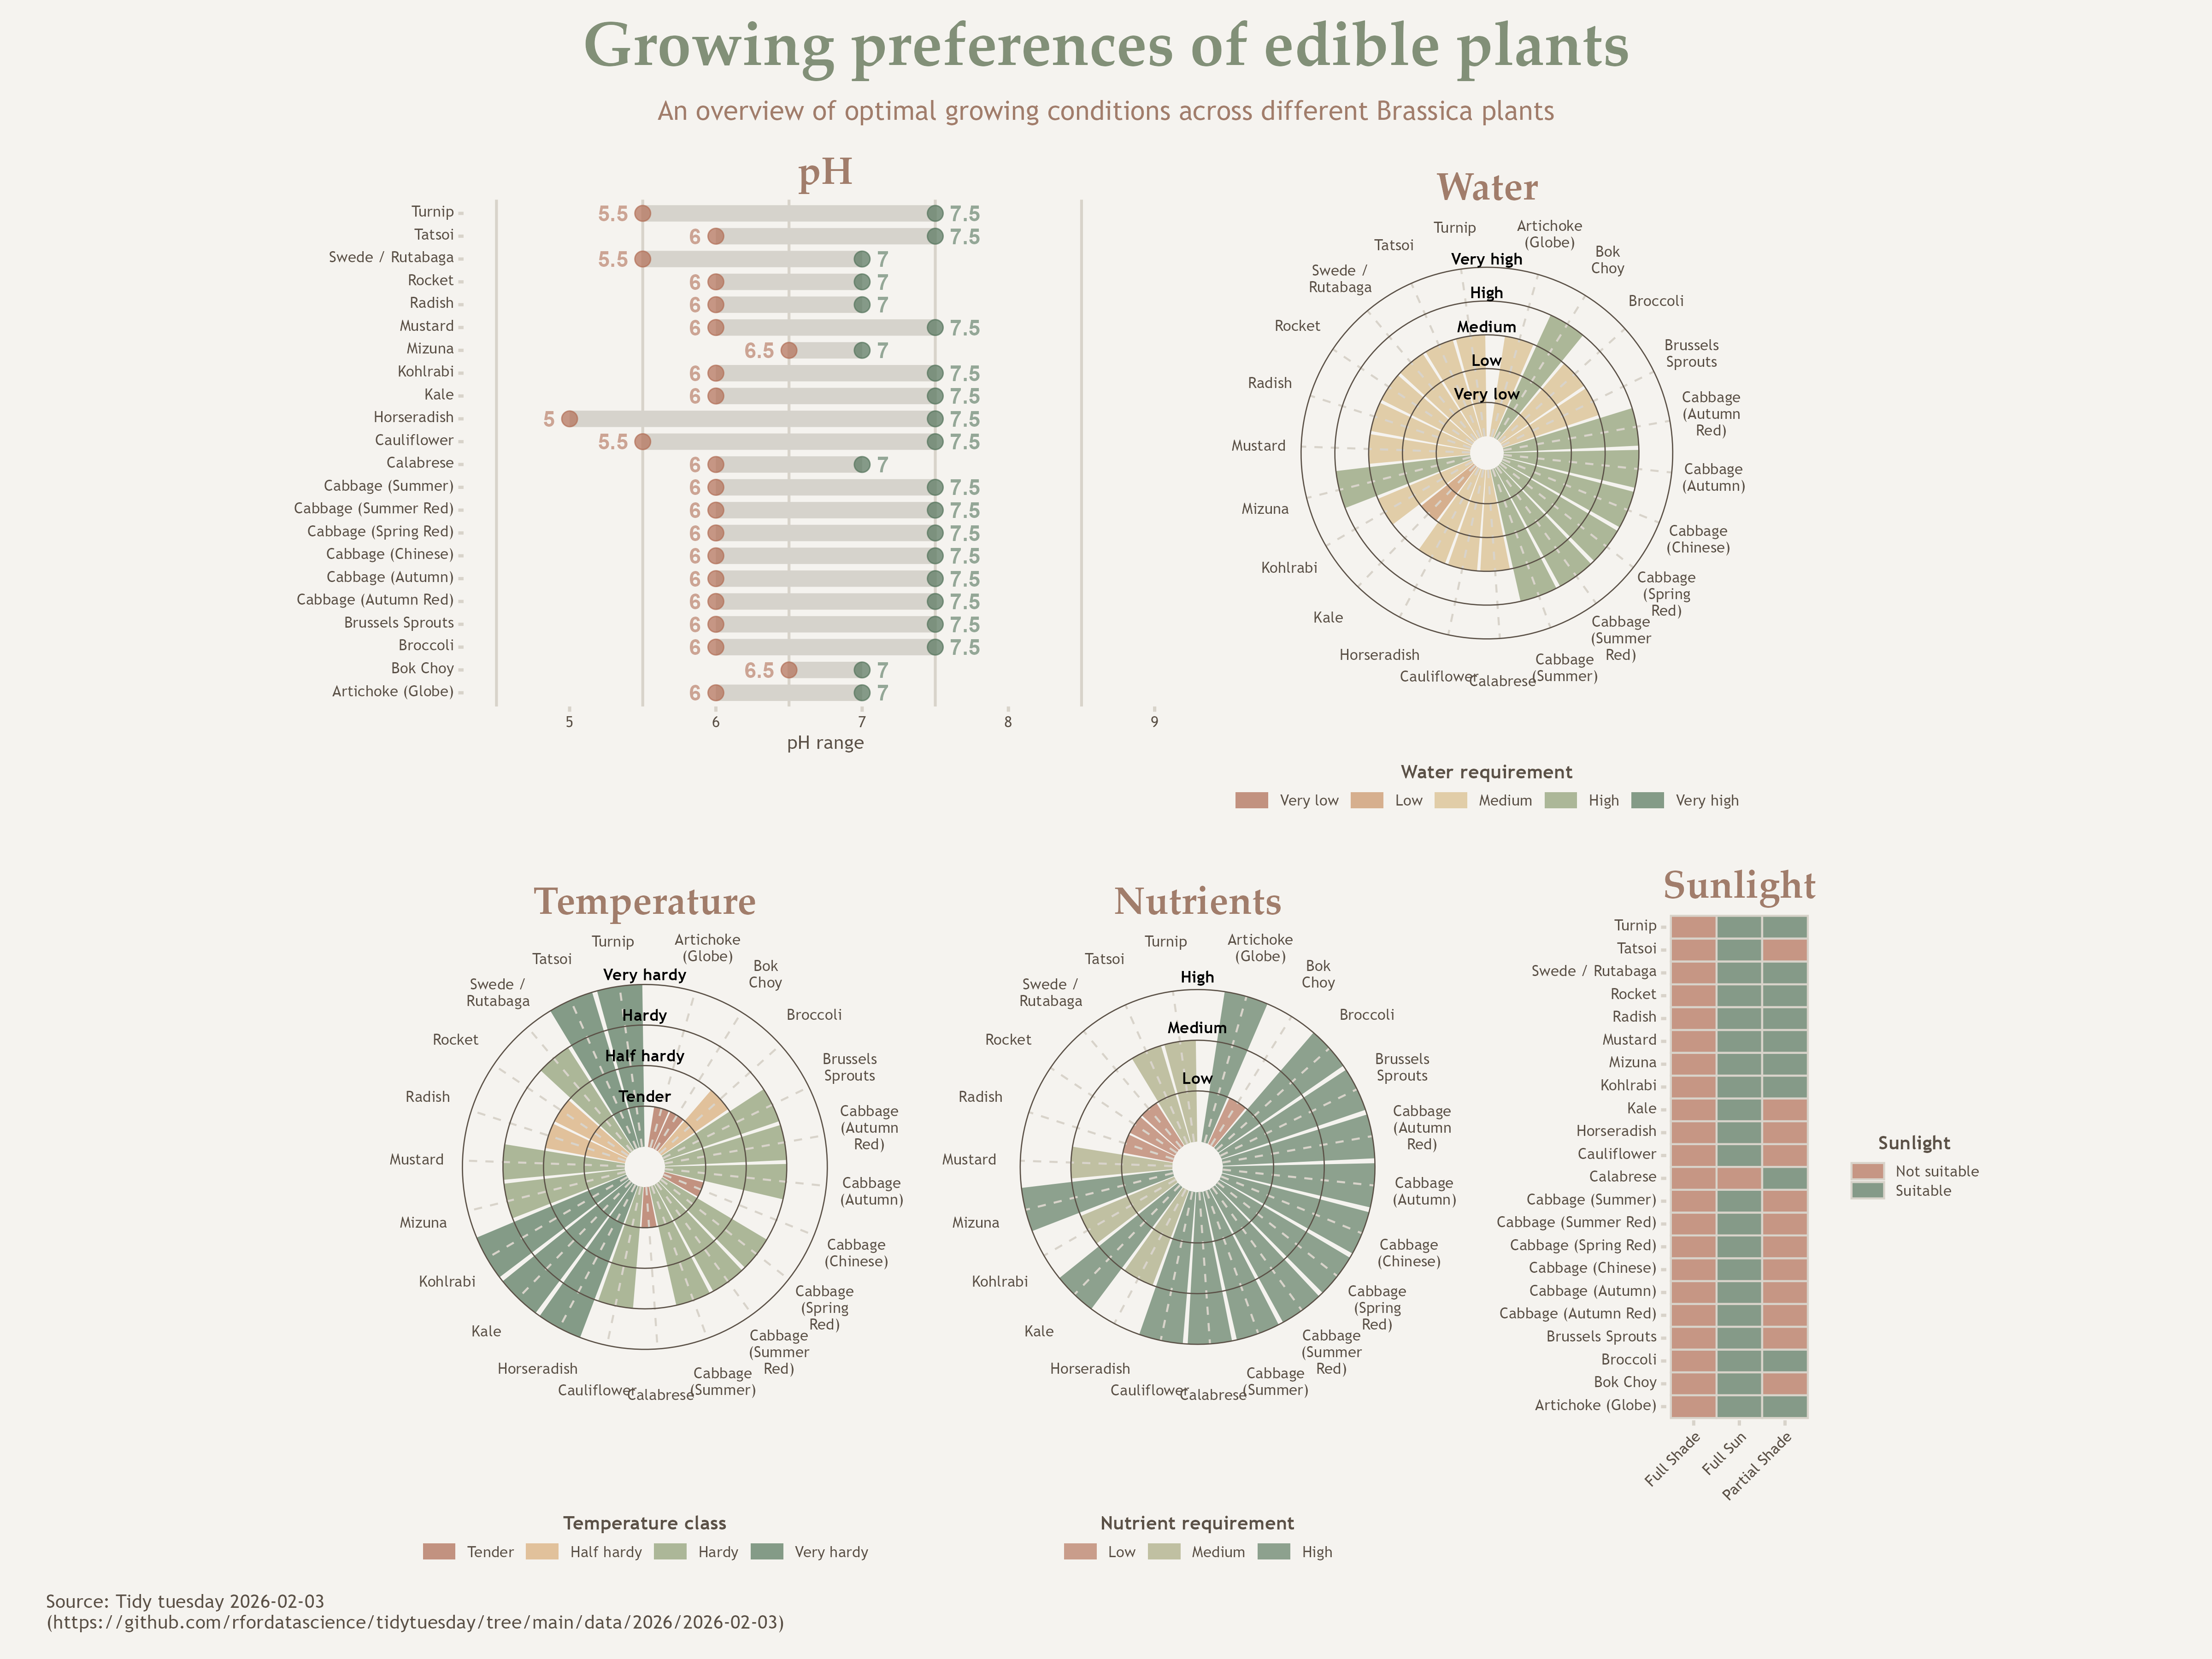

Source code (R):
library(tidyverse)
library(patchwork)
library(extrafont)




# 1. --- Load data --- 

edible_plants <- readr::read_csv('https://raw.githubusercontent.com/rfordatascience/tidytuesday/main/data/2026/2026-02-03/edible_plants.csv')




# 2. --- Data cleaning ---


edible_plants_2 <- edible_plants %>% 
  mutate(across(where(is.character), tolower)) %>% 
  mutate(cultivation = case_when(cultivation == "brassicas" ~ "brassica",
                                 cultivation == "solanum" ~ "solanaceae",
                                 .default = cultivation),
         sunlight = case_when(sunlight == "full sun/partial shade/ full shade" ~ "full sun/partial shade/full shade",
                              .default = sunlight),
         nutrients = case_when(nutrients == "high potassium fertiliser every 2 weeks." ~ "high",
                               nutrients == "medium to high" ~ "medium",
                               .default = nutrients),
         temperature_class = case_when(temperature_class == "very hard" ~ "very hardy",
                                       temperature_class == "very tender" ~ "tender",
                                       .default = temperature_class)) %>% 
  select(taxonomic_name, common_name, cultivation, sunlight, water, preferred_ph_lower, preferred_ph_upper, nutrients, temperature_class)





# 3. --- Plotting ---


# 3.1 Water preferences 

water_preferences <- edible_plants_2 %>% 
  mutate(water_2 = factor(as.character(water), levels = c("very low", "low", "medium", "high", "very high")),
         water = case_when(water == "very low" ~ 1,
                           water == "low" ~ 2, 
                           water == "medium" ~ 3,
                           water == "high" ~ 4,
                           water == "very high" ~ 5)) %>%
  mutate(across(where(is.character), str_to_title)) %>%
  select(common_name, cultivation, water, water_2) %>% 
  filter(cultivation == "Brassica") %>% 
  ggplot() +
  geom_col(aes(x=str_wrap(common_name, 5), y=water, fill=water_2),
           alpha = 0.65,
           position = "dodge2",
           show.legend = TRUE) +
  coord_polar(clip = "off") +
  geom_segment(aes(x = str_wrap(common_name, 5),
                   y = 0,
                   xend = str_wrap(common_name, 5),
                   yend = 5),
               linetype = "dashed",
               linewidth = 0.5,
               color = "#D8D3CA") +
  geom_hline(data = data.frame(water = 1:5), aes(yintercept = water), linewidth=0.3, color="#5B5147") + 
  scale_y_continuous(limits = c(-0.5, 5.5), expand = c(0,0)) +
  scale_fill_manual(name = "Water requirement",
                    values = c("very low" = "#A65D45",
                               "low" = "#C58A5B",
                               "medium" = "#D5B982",
                               "high" = "#84966A",
                               "very high" = "#476B50"),
                    limits = c("very low", "low", "medium", "high", "very high"),
                    labels = c("very low" = "Very low", 
                               "low" = "Low",
                               "medium" = "Medium",
                               "high" = "High",
                               "very high" = "Very high"),
                    drop = FALSE)




water_preferences <- water_preferences +
  annotate(x = 0, y = 1.25, label = "Very low", geom = "text", size = 3, family = "Trebuchet MS", fontface = "bold") +
  annotate(x = 0, y = 2.25, label = "Low", geom = "text", size = 3, family = "Trebuchet MS", fontface = "bold") +
  annotate(x = 0, y = 3.25, label = "Medium", geom = "text", size = 3, family = "Trebuchet MS", fontface = "bold") +
  annotate(x = 0, y = 4.25, label = "High", geom = "text", size = 3, family = "Trebuchet MS", fontface = "bold") +
  annotate(x = 0, y = 5.25, label = "Very high", geom = "text", size = 3, family = "Trebuchet MS", fontface = "bold") +
  labs(title = "Water") +
  theme(
    # Fonts
    text = element_text(family = "Trebuchet MS"),
    plot.title = element_text(family = "Palatino Linotype", size = 20, face = "bold", color = "#A17D6B", hjust = 0.5, vjust = -1),
    
    # Axis options
    axis.title = element_blank(),
    axis.ticks = element_blank(),
    axis.text.y = element_blank(),
    axis.text.x = element_text(size = 8, color = "#5B5147"),
    
    # Grid options
    panel.grid.major.x = element_blank(),
    panel.grid.major.y = element_blank(),
    
    # Background
    plot.background = element_rect(fill = "#F5F3EF", colour = NA),
    panel.background = element_rect(fill = "#F5F3EF", colour = NA),
    
    # Legend
    legend.position = "bottom",
    legend.direction = "horizontal",
    legend.title.position = "top",
    legend.title = element_text(face = "bold", size = 10, hjust = 0.5),
    legend.background = element_rect(fill = "#F5F3EF", colour = NA),
    legend.key = element_rect(fill = "#F5F3EF", colour = NA),
    legend.text = element_text(size = 8, colour = "#5B5147"),
    legend.spacing.x = unit(0.35, "cm"),
    legend.key.width = unit(0.65, "cm"),
    legend.key.height = unit(0.35, "cm"),
    legend.box.spacing = unit(-0.3, "cm")
    )

water_preferences



# 3.2 Nutrient preferences 

nutrient_preferences <- edible_plants_2 %>% 
  mutate(nutrients_2 = factor(as.character(nutrients), levels = c("low", "medium", "high")),
         nutrients = case_when(nutrients == "low" ~ 1, 
                               nutrients == "medium" ~ 2,
                               nutrients == "high" ~ 3)) %>% 
  mutate(across(where(is.character), str_to_title)) %>%
  select(common_name, cultivation, nutrients, nutrients_2) %>% 
  filter(cultivation == "Brassica") %>% 
  ggplot() +
  geom_col(aes(x=str_wrap(common_name, 5), y=nutrients, fill=nutrients_2),
           alpha = 0.65,
           position = "dodge2",
           show.legend = TRUE) +
  coord_polar(clip = "off") +
  geom_segment(aes(x = str_wrap(common_name, 5),
                   y = 0,
                   xend = str_wrap(common_name, 5),
                   yend = 3),
               linetype = "dashed",
               linewidth = 0.5,
               color = "#D8D3CA") +
  geom_hline(data = data.frame(nutrients = 1:3), aes(yintercept = nutrients), linewidth=0.3, color="#5B5147") + 
  scale_y_continuous(limits = c(-0.5, 3.5), expand = c(0,0)) +
  scale_fill_manual(name = "Nutrient requirement",
                    values = c("low" = "#B16F56",
                               "medium" = "#A3A47A",
                               "high" = "#54745B"),
                    limits = c("low", "medium", "high"),
                    labels = c("low" = "Low",
                               "medium" = "Medium",
                               "high" = "High"),
                    drop = FALSE)



nutrient_preferences <- nutrient_preferences +
  annotate(x = 0, y = 1.25, label = "Low", geom = "text", size = 3, family = "Trebuchet MS", fontface = "bold") +
  annotate(x = 0, y = 2.25, label = "Medium", geom = "text", size = 3, family = "Trebuchet MS", fontface = "bold") +
  annotate(x = 0, y = 3.25, label = "High", geom = "text", size = 3, family = "Trebuchet MS", fontface = "bold") +
  labs(title = "Nutrients") +
  theme(
    # Fonts
    text = element_text(family = "Trebuchet MS"),
    plot.title = element_text(family = "Palatino Linotype", size = 20, face = "bold", color = "#A17D6B", hjust = 0.5, vjust = -1),
    
    # Axis options
    axis.title = element_blank(),
    axis.ticks = element_blank(),
    axis.text.y = element_blank(),
    axis.text.x = element_text(size = 8, color = "#5B5147"),
    
    # Grid options
    panel.grid.major.x = element_blank(),
    panel.grid.major.y = element_blank(),
    
    # Background
    plot.background = element_rect(fill = "#F5F3EF", colour = NA),
    panel.background = element_rect(fill = "#F5F3EF", colour = NA),
    
    # Legend
    legend.position = "bottom",
    legend.direction = "horizontal",
    legend.title.position = "top",
    legend.title = element_text(face = "bold", size = 10, hjust = 0.5),
    legend.background = element_rect(fill = "#F5F3EF", colour = NA),
    legend.key = element_rect(fill = "#F5F3EF", colour = NA),
    legend.text = element_text(size = 8, colour = "#5B5147"),
    legend.spacing.x = unit(0.35, "cm"),
    legend.key.width = unit(0.65, "cm"),
    legend.key.height = unit(0.35, "cm"),
    legend.box.spacing = unit(-0.3, "cm")
  )


nutrient_preferences



# 3.3 Temperature preferences 


temperature_preferences <- edible_plants_2 %>% 
  mutate(temperature_class_2 = factor(as.character(temperature_class), levels = c("tender", "half hardy", "hardy", "very hardy")),
         temperature_class = case_when(temperature_class == "tender" ~ 1, 
                               temperature_class == "half hardy" ~ 2,
                               temperature_class == "hardy" ~ 3,
                               temperature_class == "very hardy" ~ 4)) %>% 
  mutate(across(where(is.character), str_to_title)) %>%
  select(common_name, cultivation, temperature_class, temperature_class_2) %>% 
  filter(cultivation == "Brassica") %>% 
  ggplot() +
  geom_col(aes(x=str_wrap(common_name, 5), y=temperature_class, fill=temperature_class_2),
           alpha = 0.65,
           position = "dodge2",
           show.legend = TRUE) +
  coord_polar(clip = "off") +
  geom_segment(aes(x = str_wrap(common_name, 5),
                   y = 0,
                   xend = str_wrap(common_name, 5),
                   yend = 4),
               linetype = "dashed",
               linewidth = 0.5,
               color = "#D8D3CA") +
  geom_hline(data = data.frame(temperature_class = 1:4), aes(yintercept = temperature_class), linewidth=0.3, color="#5B5147") + 
  scale_y_continuous(limits = c(-0.5, 4.5), expand = c(0,0)) +
  scale_fill_manual(name = "Temperature class",
                    values = c("tender" = "#A65D45",
                               "half hardy" = "#D5A66F",
                               "hardy" = "#84966A",
                               "very hardy" = "#476B50"),
                    limits = c("tender", "half hardy", "hardy", "very hardy"),
                    labels = c("tender" = "Tender",
                               "half hardy" = "Half hardy",
                               "hardy" = "Hardy",
                               "very hardy" = "Very hardy"),
                    drop = FALSE)

temperature_preferences <- temperature_preferences + 
  annotate(x = 0, y = 1.25, label = "Tender", geom = "text", size = 3, family = "Trebuchet MS", fontface = "bold") +
  annotate(x = 0, y = 2.25, label = "Half hardy", geom = "text", size = 3, family = "Trebuchet MS", fontface = "bold") +
  annotate(x = 0, y = 3.25, label = "Hardy", geom = "text", size = 3, family = "Trebuchet MS", fontface = "bold") +
  annotate(x = 0, y = 4.25, label = "Very hardy", geom = "text", size = 3, family = "Trebuchet MS", fontface = "bold") +
  labs(title = "Temperature") +
  theme(
    # Fonts
    text = element_text(family = "Trebuchet MS"),
    plot.title = element_text(family = "Palatino Linotype", size = 20, face = "bold", color = "#A17D6B", hjust = 0.5, vjust = -1),
    
    # Axis options
    axis.title = element_blank(),
    axis.ticks = element_blank(),
    axis.text.y = element_blank(),
    axis.text.x = element_text(size = 8, color = "#5B5147"),
    
    # Grid options
    panel.grid.major.x = element_blank(),
    panel.grid.major.y = element_blank(),
    
    # Background
    plot.background = element_rect(fill = "#F5F3EF", colour = NA),
    panel.background = element_rect(fill = "#F5F3EF", colour = NA),
    
    # Legend
    legend.position = "bottom",
    legend.direction = "horizontal",
    legend.title.position = "top",
    legend.title = element_text(face = "bold", size = 10, hjust = 0.5),
    legend.background = element_rect(fill = "#F5F3EF", colour = NA),
    legend.key = element_rect(fill = "#F5F3EF", colour = NA),
    legend.text = element_text(size = 8, colour = "#5B5147"),
    legend.spacing.x = unit(0.35, "cm"),
    legend.key.width = unit(0.65, "cm"),
    legend.key.height = unit(0.35, "cm"),
    legend.box.spacing = unit(-0.3, "cm")
  )

temperature_preferences



# 3.4 pH preferences 

ph_preferences <- edible_plants_2 %>% 
  select(common_name, cultivation, preferred_ph_lower, preferred_ph_upper) %>% 
  mutate(across(where(is.character), str_to_title)) %>%
  filter(cultivation == "Brassica") %>% 
  ggplot() +
  geom_segment(aes(x=common_name, xend=common_name, y=preferred_ph_lower, yend=preferred_ph_upper), color="#D6D3CC", linewidth = 4) + 
  geom_point(aes(x=common_name, y=preferred_ph_lower), size=3.5, color="#B16F56", alpha = 0.7) +
  geom_point(aes(x=common_name, y=preferred_ph_upper), size=3.5, color="#54745B", alpha = 0.7) +
  geom_text(aes(x=common_name, y=preferred_ph_lower, label=preferred_ph_lower), nudge_y=-0.1, hjust=1, color="#B16F56", size=4, fontface="bold", alpha = 0.6) +
  geom_text(aes(x=common_name, y=preferred_ph_upper, label=preferred_ph_upper), nudge_y=0.1, hjust=0, color="#54745B", size=4, fontface="bold", alpha = 0.6) +
  coord_flip() + 
  ylim(4.5, 9) + 
  ylab("pH range") +
  labs(title = "pH") +
  theme(
    # Fonts
    text = element_text(family = "Trebuchet MS"),
    plot.title = element_text(family = "Palatino Linotype", size = 20, face = "bold", color = "#A17D6B", hjust = 0.5, vjust = 0.5),
    
    # Axis options
    axis.title.y = element_blank(),
    axis.title.x = element_text(color = "#5B5147", size = 10),
    axis.text.x = element_text(size = 8, color = "#5B5147"),
    axis.ticks.x = element_line(color = "#D8D3CA", linewidth=0.8),
    axis.ticks.y = element_line(color = "#D8D3CA", linewidth=0.8),
    axis.text.y = element_text(size = 8, color = "#5B5147", vjust=0.3),
    
    # Grid options
    panel.grid.major.x = element_blank(),
    panel.grid.major.y = element_blank(),
    panel.grid.minor.x = element_line(color="#D8D3CA", linewidth=0.7),

    
    # Background
    plot.background = element_rect(fill = "#F5F3EF", colour = NA),
    panel.background = element_rect(fill = "#F5F3EF", colour = NA),
    
    aspect.ratio = 0.7
  )


ph_preferences



# 3.5 Sunlight preferences 

sunlight_preferences <- edible_plants_2 %>% 
  select(common_name, cultivation, sunlight) %>% 
  mutate(across(where(is.character), str_to_title)) %>%
  mutate(full_sun = case_when(str_detect(sunlight, "Full Sun") == TRUE ~ 1, .default = 0),
         full_shade = case_when(str_detect(sunlight, "Full Shade") == TRUE ~ 1, .default = 0),
         partial_shade = case_when(str_detect(sunlight, "Partial Shade") == TRUE ~ 1, .default = 0)) %>%
  filter(cultivation == "Brassica") %>% 
  pivot_longer(cols = c(full_sun, full_shade, partial_shade),
               names_to = "sunlight_category",
               values_to = "suitable") %>% 
  ggplot(aes(sunlight_category, common_name, fill = factor(suitable))) +
  geom_tile(color = "#D8D3CA", linewidth = 0.5, alpha = 0.7) +
  scale_fill_manual(values = c("0" = "#B16F56", "1" = "#54745B"),
                    labels = c("Not suitable", "Suitable"),
                    name = "Sunlight") +
  scale_x_discrete(labels = c("full_sun" = "Full Sun",
                              "full_shade" = "Full Shade",
                              "partial_shade" = "Partial Shade")) +
  coord_fixed(ratio = 0.5) +
  labs(x = NULL, y = NULL) + 
  labs(title = "Sunlight") +
  theme(
    # Fonts
    text = element_text(family = "Trebuchet MS"),
    plot.title = element_text(family = "Palatino Linotype", size = 20, face = "bold", color = "#A17D6B", hjust = 0.5, vjust = 0.5),
    
    # Axis options
    axis.title.y = element_blank(),
    axis.title.x = element_text(color = "#5B5147"),
    axis.text.x = element_text(size = 8, color = "#5B5147", angle = 45, hjust = 1, vjust = 1),
    axis.ticks.x = element_line(color = "#D8D3CA", linewidth=0.8),
    axis.ticks.y = element_line(color = "#D8D3CA", linewidth=0.8),
    axis.text.y = element_text(size = 8, color = "#5B5147", vjust=0.3),
    
    # Grid options
    panel.grid.major.x = element_blank(),
    panel.grid.major.y = element_blank(),
    panel.grid.minor.x = element_line(color="#D8D3CA", linewidth=0.7),
    
    
    # Background
    plot.background = element_rect(fill = "#F5F3EF", colour = NA),
    panel.background = element_rect(fill = "#F5F3EF", colour = NA),
    
    # Legend
    legend.title.position = "top",
    legend.title = element_text(face = "bold", size = 10, hjust = 0.5),
    legend.background = element_rect(fill = "#F5F3EF", colour = NA),
    legend.key = element_rect(fill = "#F5F3EF", colour = NA),
    legend.text = element_text(size = 8, colour = "#5B5147"),
    legend.spacing.x = unit(0.35, "cm"),
    legend.key.width = unit(0.65, "cm"),
    legend.key.height = unit(0.35, "cm"),
    legend.box.spacing = unit(0.5, "cm")
  )


sunlight_preferences



# 3.6 Combine plots

final_plot <- (ph_preferences | water_preferences) / (temperature_preferences | nutrient_preferences | sunlight_preferences) +
  plot_annotation(
    title = "Growing preferences of edible plants",
    subtitle = "An overview of optimal growing conditions across different Brassica plants",
    caption = "Source: Tidy tuesday 2026-02-03 \n(https://github.com/rfordatascience/tidytuesday/tree/main/data/2026/2026-02-03)",
    theme = theme(
      plot.title = element_text(family = "Palatino Linotype", size = 32, face = "bold", color = "#829078", hjust = 0.5, margin = margin(b = 10)),
      plot.subtitle = element_text(size = 14, color="#A17D6B", hjust = 0.5, margin = margin(b = 2)),
      plot.caption = element_text(size = 10, hjust = 0, margin = margin(b = 2))
    )
  ) &
  theme(
    plot.background = element_rect(fill = "#F5F3EF", colour = NA),
    plot.margin = margin(12, 12, 12, 12, unit = "pt"),
    text = element_text(family = "Trebuchet MS", color = "#5B5147")
    )



ggsave(filename = "tidytuesday_20260203.png",
       plot = final_plot,
       width = 16,
       height = 12,
       units = "in",
       dpi = 300,
       bg = "#F5F3EF")
